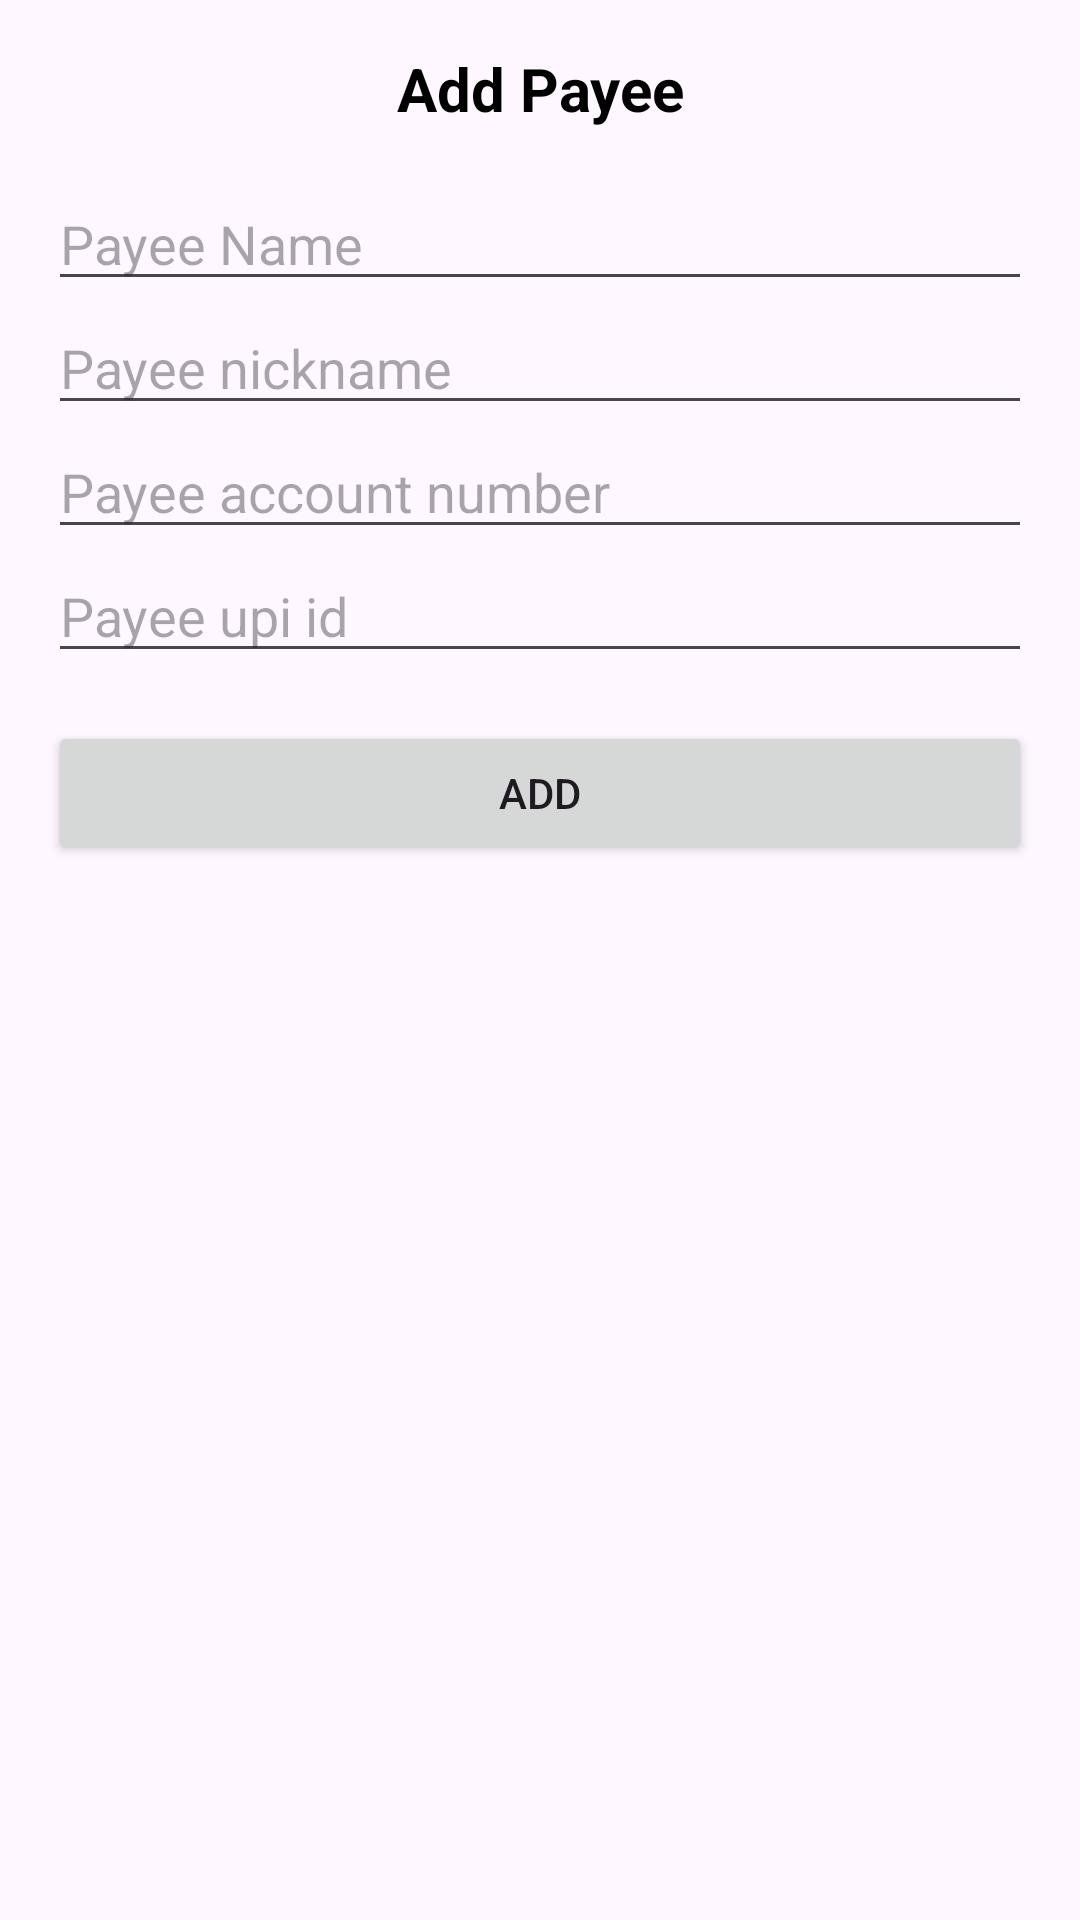

Layout XML and referenced resources for this Android screen:
<!-- AndroidManifest.xml: application theme Theme.YadavBankingServices -->
<!-- res/layout/dialog_add_payee.xml -->
<?xml version="1.0" encoding="utf-8"?>
<androidx.constraintlayout.widget.ConstraintLayout xmlns:android="http://schemas.android.com/apk/res/android"
    xmlns:app="http://schemas.android.com/apk/res-auto"
    xmlns:tools="http://schemas.android.com/tools"
    android:layout_width="match_parent"
    android:layout_height="match_parent">

    <TextView
        android:id="@+id/textView11"
        android:layout_width="wrap_content"
        android:layout_height="wrap_content"
        android:text="Add Payee"
        android:textSize="20sp"
        android:textStyle="bold"
        android:textColor="@color/black"
        android:layout_marginTop="16dp"
        app:layout_constraintEnd_toEndOf="parent"
        app:layout_constraintStart_toStartOf="parent"
        app:layout_constraintTop_toTopOf="parent" />

    <androidx.appcompat.widget.AppCompatButton
        android:id="@+id/btnAddPayee"
        android:layout_width="match_parent"
        android:layout_height="wrap_content"
        android:text="Add"
        android:layout_marginTop="16dp"
        android:layout_marginHorizontal="16dp"
        app:layout_constraintEnd_toEndOf="parent"
        app:layout_constraintStart_toStartOf="parent"
        app:layout_constraintTop_toBottomOf="@+id/linearLayout" />

    <LinearLayout
        android:id="@+id/linearLayout"
        android:layout_width="match_parent"
        android:layout_height="wrap_content"
        android:layout_marginHorizontal="16dp"
        android:layout_marginTop="16dp"
        android:orientation="vertical"
        app:layout_constraintEnd_toEndOf="parent"
        app:layout_constraintStart_toStartOf="parent"
        app:layout_constraintTop_toBottomOf="@+id/textView11">

        <EditText
            android:id="@+id/etPayeeName"
            android:layout_width="match_parent"
            android:layout_height="wrap_content"
            android:ems="10"
            android:hint="Payee Name"
            android:inputType="text" />

        <EditText
            android:id="@+id/etPayeeNickName"
            android:layout_width="match_parent"
            android:layout_height="wrap_content"
            android:ems="10"
            android:hint="Payee nickname"
            android:inputType="text" />

        <EditText
            android:id="@+id/etPayeeAccouontNumber"
            android:layout_width="match_parent"
            android:layout_height="wrap_content"
            android:ems="10"
            android:hint="Payee account number"
            android:inputType="text" />

        <EditText
            android:id="@+id/etPayeeUpiId"
            android:layout_width="match_parent"
            android:layout_height="wrap_content"
            android:ems="10"
            android:hint="Payee upi id"
            android:inputType="text" />
    </LinearLayout>
</androidx.constraintlayout.widget.ConstraintLayout>
<!-- resources referenced by this layout -->
<resources>
  <style name="Theme.YadavBankingServices" parent="Base.Theme.YadavBankingServices" />
  <style name="Base.Theme.YadavBankingServices" parent="Theme.Material3.DayNight.NoActionBar">
          
          
      </style>
  <!-- not gathered from this repository: default colours our renderer supplied (Android Studio template values) -->
  <color name="black">#FF000000</color>
</resources>
